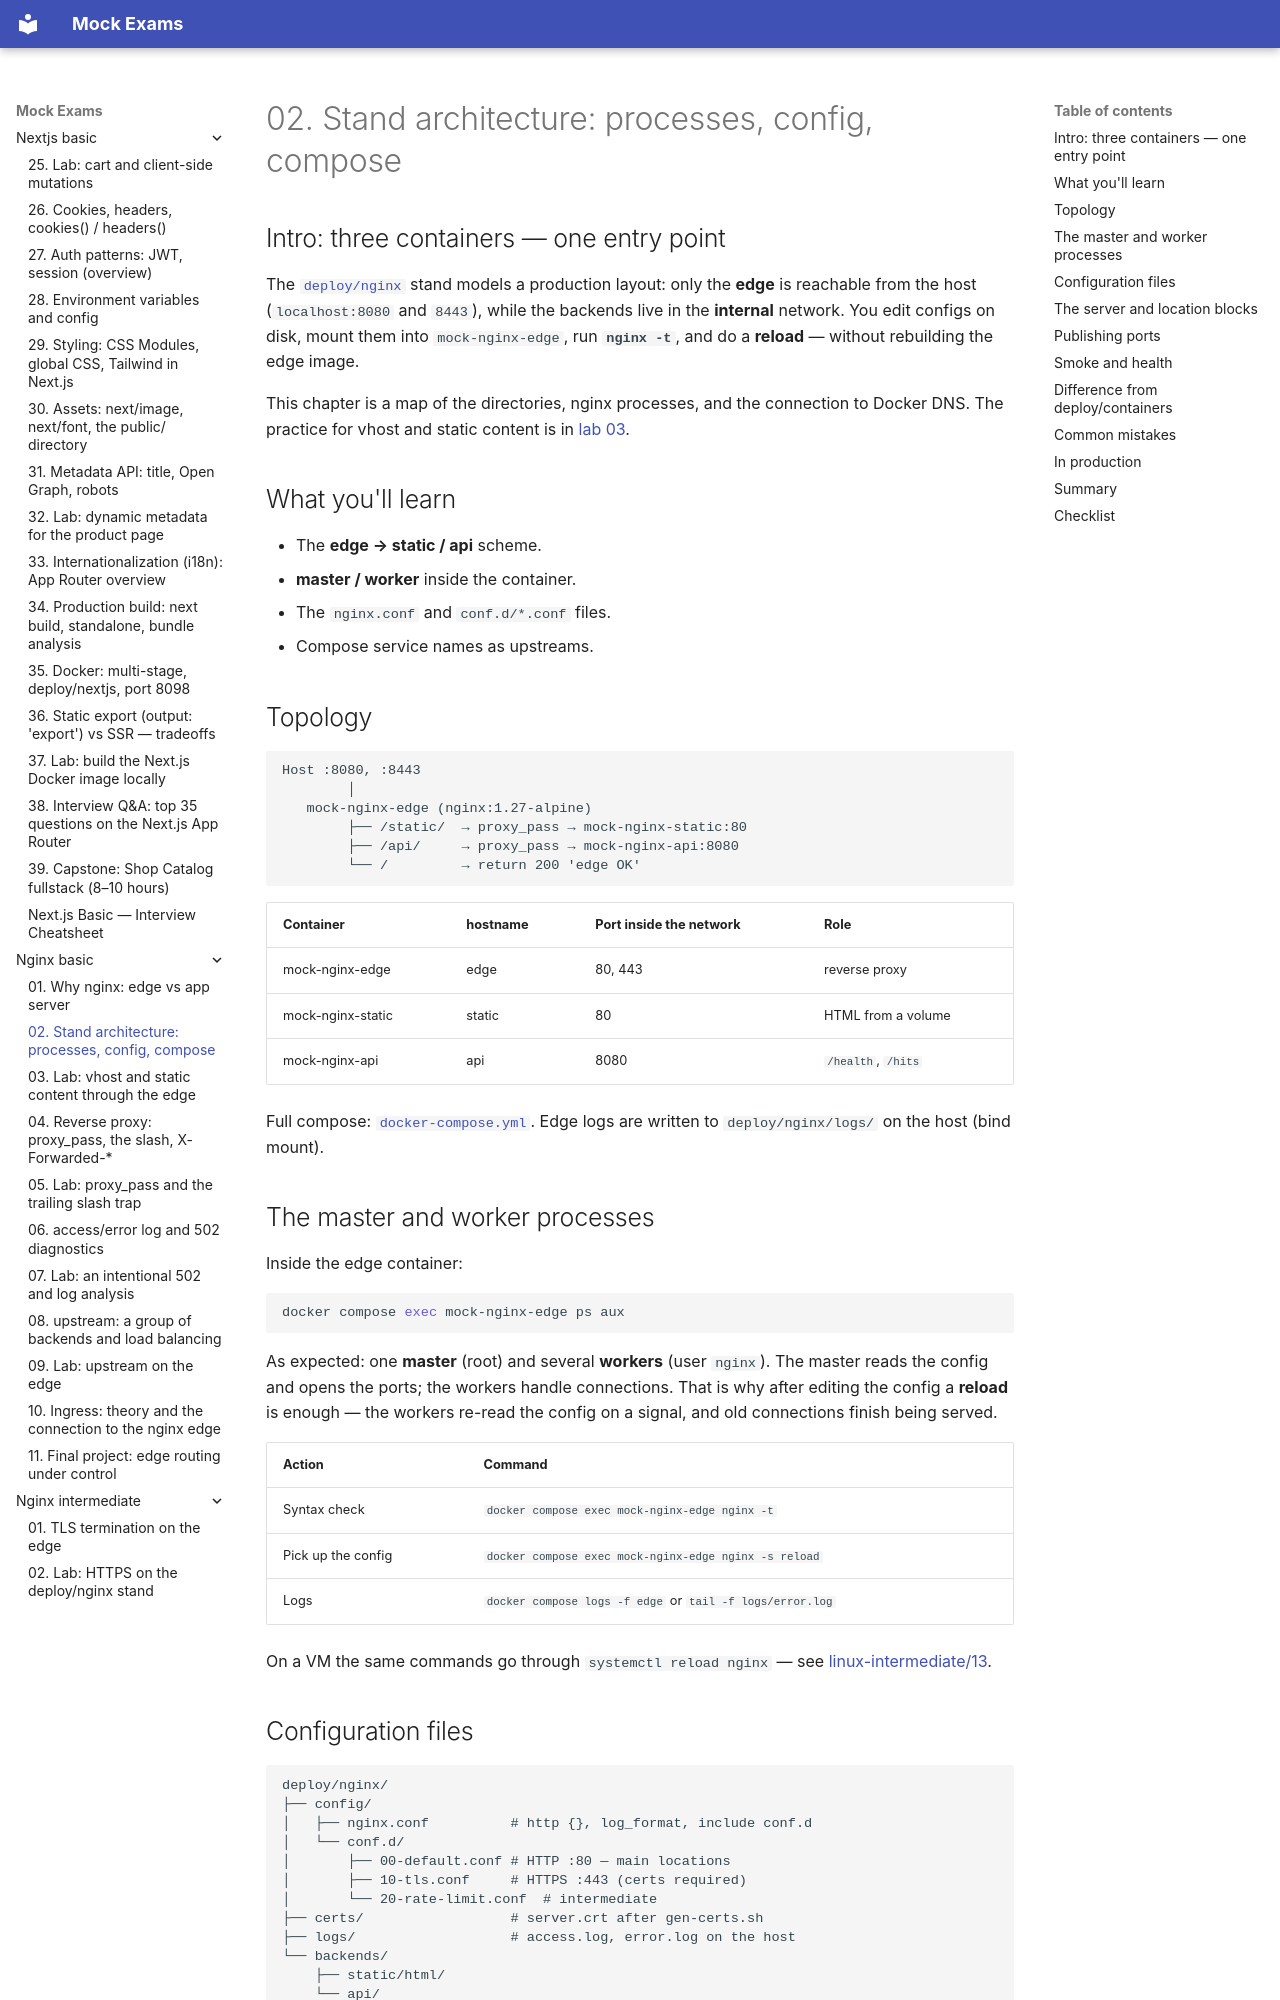

repository: FedorArbuzov/mock-exams · page: nginx-basic/02-architecture/index.html · generator: mkdocs

# 02. Stand architecture: processes, config, compose

## Intro: three containers — one entry point

The [`deploy/nginx`](../../deploy/nginx/README.md) stand models a production layout: only the **edge** is reachable from the host (`localhost:8080` and `8443`), while the backends live in the **internal** network. You edit configs on disk, mount them into `mock-nginx-edge`, run **`nginx -t`**, and do a **reload** — without rebuilding the edge image.

This chapter is a map of the directories, nginx processes, and the connection to Docker DNS. The practice for vhost and static content is in [lab 03](03-lab-vhost-static.md).

## What you'll learn

- The **edge → static / api** scheme.
- **master / worker** inside the container.
- The `nginx.conf` and `conf.d/*.conf` files.
- Compose service names as upstreams.

## Topology

```text
Host :8080, :8443
        │
   mock-nginx-edge (nginx:1.27-alpine)
        ├── /static/  → proxy_pass → mock-nginx-static:80
        ├── /api/     → proxy_pass → mock-nginx-api:8080
        └── /         → return 200 'edge OK'
```

| Container | hostname | Port inside the network | Role |
|-----------|----------|------------------|------|
| mock-nginx-edge | edge | 80, 443 | reverse proxy |
| mock-nginx-static | static | 80 | HTML from a volume |
| mock-nginx-api | api | 8080 | `/health`, `/hits` |

Full compose: [`docker-compose.yml`](../../deploy/nginx/docker-compose.yml). Edge logs are written to `deploy/nginx/logs/` on the host (bind mount).

## The master and worker processes

Inside the edge container:

```bash
docker compose exec mock-nginx-edge ps aux
```

As expected: one **master** (root) and several **workers** (user `nginx`). The master reads the config and opens the ports; the workers handle connections. That is why after editing the config a **reload** is enough — the workers re-read the config on a signal, and old connections finish being served.

| Action | Command |
|----------|---------|
| Syntax check | `docker compose exec mock-nginx-edge nginx -t` |
| Pick up the config | `docker compose exec mock-nginx-edge nginx -s reload` |
| Logs | `docker compose logs -f edge` or `tail -f logs/error.log` |

On a VM the same commands go through `systemctl reload nginx` — see [linux-intermediate/13](../linux-intermediate/13-nginx.md).
